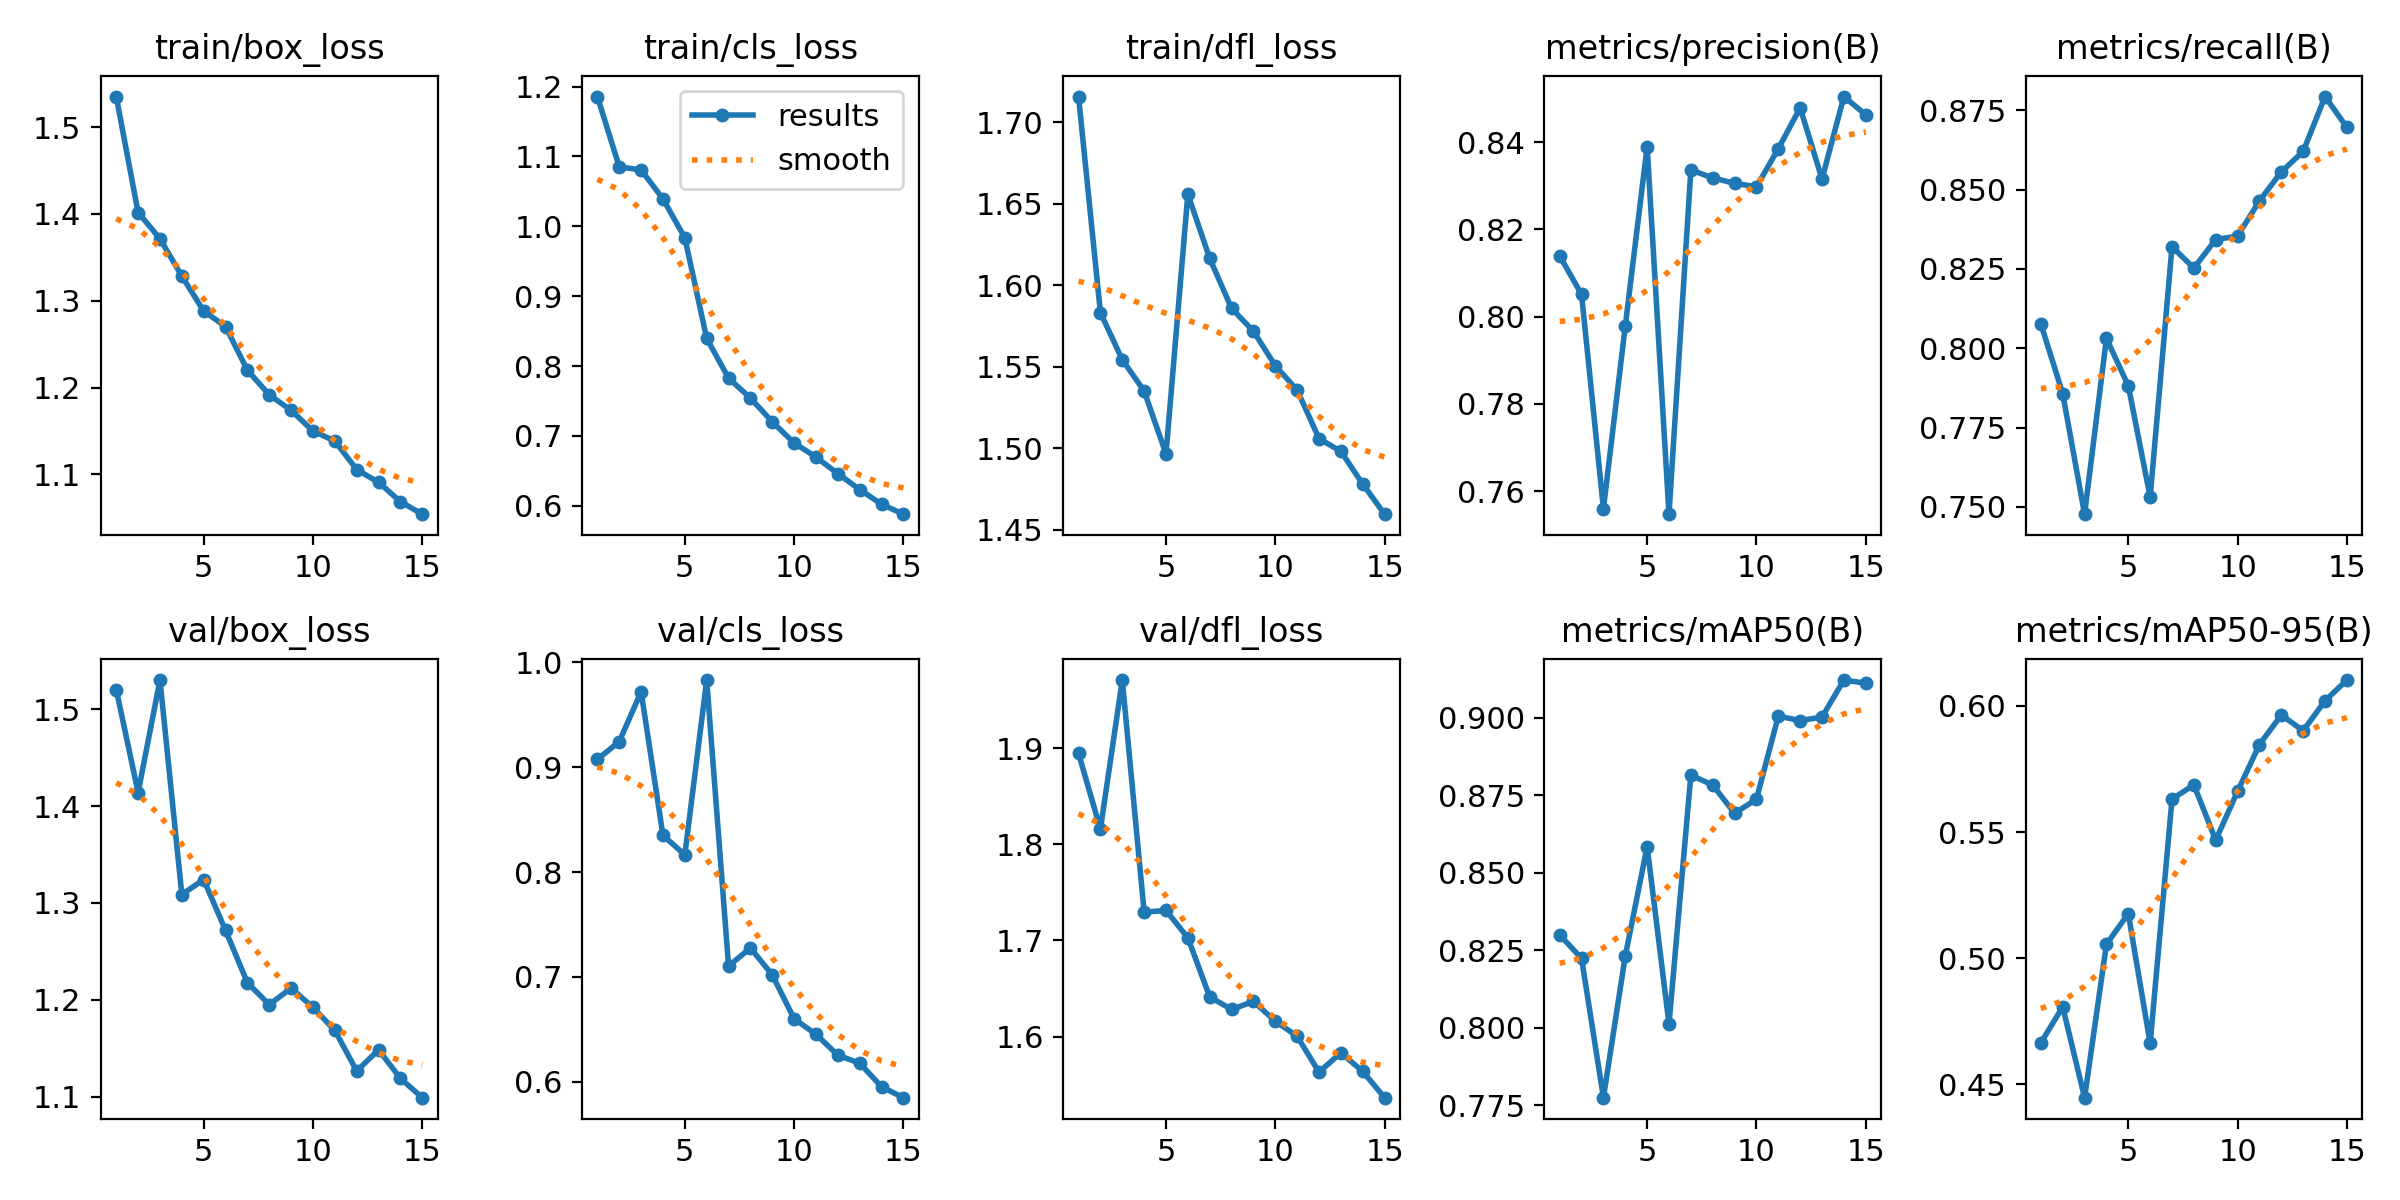

Data behind this chart, as committed beside it:
epoch, time, train/box_loss, train/cls_loss, train/dfl_loss, metrics/precision(B), metrics/recall(B), metrics/mAP50(B), metrics/mAP50-95(B), val/box_loss, val/cls_loss, val/dfl_loss, lr/pg0, lr/pg1, lr/pg2
1, 251, 1.535, 1.186, 1.716, 0.8139, 0.8077, 0.8299, 0.4665, 1.52, 0.9076, 1.894, 0.0006659, 0.0006659, 0.0006659
2, 499.3, 1.402, 1.085, 1.583, 0.8051, 0.7857, 0.8223, 0.4808, 1.414, 0.9244, 1.816, 0.001245, 0.001245, 0.001245
3, 746.8, 1.371, 1.081, 1.554, 0.756, 0.7477, 0.7774, 0.4448, 1.53, 0.972, 1.971, 0.001735, 0.001735, 0.001735
4, 994, 1.328, 1.039, 1.535, 0.7979, 0.8031, 0.8231, 0.5055, 1.309, 0.835, 1.729, 0.001604, 0.001604, 0.001604
5, 1241, 1.288, 0.9834, 1.497, 0.839, 0.7882, 0.8584, 0.5177, 1.324, 0.8165, 1.731, 0.001472, 0.001472, 0.001472
6, 1509, 1.27, 0.8396, 1.656, 0.7547, 0.7531, 0.8012, 0.4663, 1.272, 0.9832, 1.703, 0.00134, 0.00134, 0.00134
7, 1756, 1.22, 0.7827, 1.617, 0.8336, 0.832, 0.8814, 0.563, 1.218, 0.7103, 1.641, 0.001208, 0.001208, 0.001208
8, 2003, 1.192, 0.7542, 1.586, 0.8318, 0.8253, 0.8782, 0.5687, 1.195, 0.7275, 1.628, 0.001076, 0.001076, 0.001076
9, 2249, 1.174, 0.7202, 1.572, 0.8306, 0.8343, 0.8691, 0.5468, 1.212, 0.7018, 1.637, 0.000944, 0.000944, 0.000944
10, 2496, 1.15, 0.69, 1.551, 0.8298, 0.8354, 0.8736, 0.5661, 1.192, 0.6599, 1.616, 0.000812, 0.000812, 0.000812
11, 2743, 1.138, 0.6697, 1.536, 0.8385, 0.8465, 0.9005, 0.5847, 1.168, 0.6452, 1.6, 0.00068, 0.00068, 0.00068
12, 2989, 1.105, 0.646, 1.506, 0.8479, 0.8556, 0.899, 0.5963, 1.126, 0.6252, 1.563, 0.000548, 0.000548, 0.000548
13, 3236, 1.091, 0.6233, 1.498, 0.8316, 0.8621, 0.9002, 0.5901, 1.148, 0.6176, 1.583, 0.000416, 0.000416, 0.000416
14, 3483, 1.068, 0.6022, 1.478, 0.8505, 0.8794, 0.9121, 0.602, 1.119, 0.595, 1.564, 0.000284, 0.000284, 0.000284
15, 3730, 1.054, 0.588, 1.46, 0.8463, 0.8697, 0.9111, 0.6102, 1.099, 0.5847, 1.536, 0.000152, 0.000152, 0.000152
